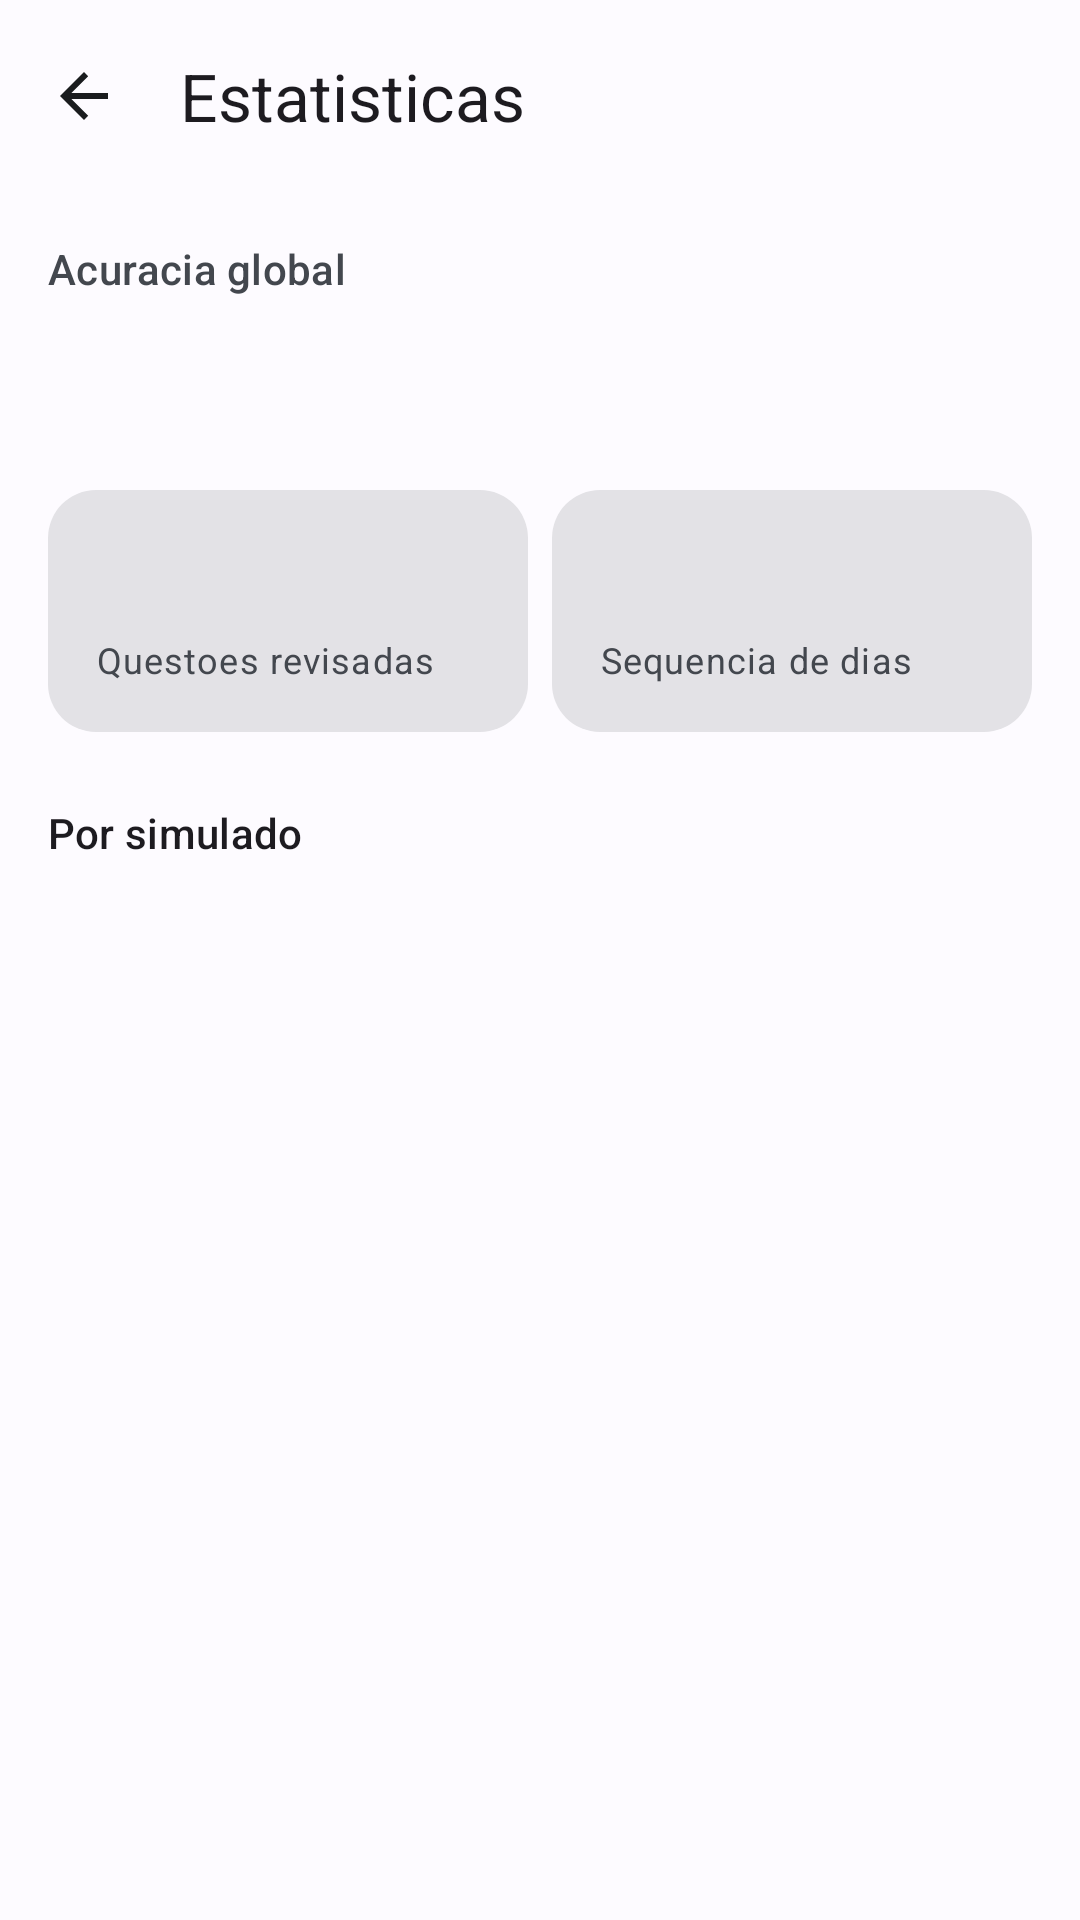

Reconstruct the res/layout file that produces this screen, plus the resources it refers to.
<!-- AndroidManifest.xml: application theme Theme.Cerebro -->
<!-- res/layout/activity_stats.xml -->
<?xml version="1.0" encoding="utf-8"?>
<LinearLayout
    xmlns:android="http://schemas.android.com/apk/res/android"
    xmlns:app="http://schemas.android.com/apk/res-auto"
    xmlns:tools="http://schemas.android.com/tools"
    android:layout_width="match_parent"
    android:layout_height="match_parent"
    android:background="?android:attr/colorBackground"
    android:orientation="vertical">

    <com.google.android.material.appbar.MaterialToolbar
        android:id="@+id/toolbar"
        style="@style/Widget.Cerebro.Toolbar"
        android:layout_width="match_parent"
        android:layout_height="?attr/actionBarSize"
        app:navigationIcon="@drawable/ic_back"
        app:title="@string/title_stats" />

    <ScrollView
        android:layout_width="match_parent"
        android:layout_height="match_parent"
        android:fillViewport="true">

        <LinearLayout
            android:layout_width="match_parent"
            android:layout_height="wrap_content"
            android:orientation="vertical"
            android:padding="@dimen/spacing_m">

            
            <LinearLayout
                android:id="@+id/stats_empty"
                android:layout_width="match_parent"
                android:layout_height="wrap_content"
                android:gravity="center"
                android:orientation="vertical"
                android:paddingTop="@dimen/spacing_xl"
                android:visibility="gone">

                <com.google.android.material.textview.MaterialTextView
                    android:layout_width="match_parent"
                    android:layout_height="wrap_content"
                    android:gravity="center"
                    android:text="@string/stats_empty"
                    android:textAppearance="?attr/textAppearanceTitleMedium" />

                <com.google.android.material.button.MaterialButton
                    android:id="@+id/button_start_studying"
                    android:layout_width="wrap_content"
                    android:layout_height="@dimen/touch_target_min"
                    android:layout_marginTop="@dimen/spacing_l"
                    android:text="@string/stats_empty_cta" />
            </LinearLayout>

            <LinearLayout
                android:id="@+id/stats_content"
                android:layout_width="match_parent"
                android:layout_height="wrap_content"
                android:orientation="vertical">

                
                <com.google.android.material.textview.MaterialTextView
                    android:layout_width="match_parent"
                    android:layout_height="wrap_content"
                    android:text="@string/stats_accuracy"
                    android:textAppearance="?attr/textAppearanceTitleSmall"
                    android:textColor="?attr/colorOnSurfaceVariant" />

                <com.google.android.material.textview.MaterialTextView
                    android:id="@+id/value_accuracy"
                    android:layout_width="match_parent"
                    android:layout_height="wrap_content"
                    android:textAppearance="?attr/textAppearanceDisplaySmall"
                    android:textColor="?attr/colorPrimary"
                    tools:text="78%" />

                <LinearLayout
                    android:layout_width="match_parent"
                    android:layout_height="wrap_content"
                    android:layout_marginTop="@dimen/spacing_m"
                    android:orientation="horizontal">

                    <LinearLayout
                        android:layout_width="0dp"
                        android:layout_height="wrap_content"
                        android:layout_weight="1"
                        android:background="@drawable/bg_stat_value"
                        android:orientation="vertical"
                        android:padding="@dimen/spacing_m">

                        <com.google.android.material.textview.MaterialTextView
                            android:id="@+id/value_total_reviews"
                            android:layout_width="match_parent"
                            android:layout_height="wrap_content"
                            android:textAppearance="?attr/textAppearanceHeadlineSmall"
                            tools:text="312" />

                        <com.google.android.material.textview.MaterialTextView
                            android:layout_width="match_parent"
                            android:layout_height="wrap_content"
                            android:text="@string/stats_total_reviews"
                            android:textAppearance="?attr/textAppearanceBodySmall"
                            android:textColor="?attr/colorOnSurfaceVariant" />
                    </LinearLayout>

                    <LinearLayout
                        android:layout_width="0dp"
                        android:layout_height="wrap_content"
                        android:layout_marginStart="@dimen/spacing_s"
                        android:layout_weight="1"
                        android:background="@drawable/bg_stat_value"
                        android:orientation="vertical"
                        android:padding="@dimen/spacing_m">

                        <com.google.android.material.textview.MaterialTextView
                            android:id="@+id/value_streak"
                            android:layout_width="match_parent"
                            android:layout_height="wrap_content"
                            android:textAppearance="?attr/textAppearanceHeadlineSmall"
                            tools:text="5 dias" />

                        <com.google.android.material.textview.MaterialTextView
                            android:layout_width="match_parent"
                            android:layout_height="wrap_content"
                            android:text="@string/stats_streak"
                            android:textAppearance="?attr/textAppearanceBodySmall"
                            android:textColor="?attr/colorOnSurfaceVariant" />
                    </LinearLayout>
                </LinearLayout>

                <com.google.android.material.textview.MaterialTextView
                    android:id="@+id/worst_deck"
                    android:layout_width="match_parent"
                    android:layout_height="wrap_content"
                    android:layout_marginTop="@dimen/spacing_m"
                    android:textAppearance="?attr/textAppearanceBodyMedium"
                    android:textColor="@color/feedback_flagged"
                    android:visibility="gone"
                    tools:text="Precisa de atencao: Simulado Azure" />

                <com.google.android.material.textview.MaterialTextView
                    android:layout_width="match_parent"
                    android:layout_height="wrap_content"
                    android:layout_marginTop="@dimen/spacing_l"
                    android:text="@string/stats_by_deck"
                    android:textAppearance="?attr/textAppearanceTitleSmall" />

                <LinearLayout
                    android:id="@+id/by_deck_container"
                    android:layout_width="match_parent"
                    android:layout_height="wrap_content"
                    android:layout_marginTop="@dimen/spacing_s"
                    android:orientation="vertical" />
            </LinearLayout>
        </LinearLayout>
    </ScrollView>
</LinearLayout>
<!-- resources referenced by this layout -->
<resources>
  <color name="feedback_flagged">#8A5300</color>
  <dimen name="spacing_l">24dp</dimen>
  <dimen name="spacing_m">16dp</dimen>
  <dimen name="spacing_s">8dp</dimen>
  <dimen name="spacing_xl">32dp</dimen>
  <dimen name="touch_target_min">48dp</dimen>
  <!-- drawable bg_stat_value (drawable) -->
  <?xml version="1.0" encoding="utf-8"?>
  <shape xmlns:android="http://schemas.android.com/apk/res/android"
      android:shape="rectangle">
      <solid android:color="@color/surface_variant" />
      <corners android:radius="@dimen/card_corner" />
  </shape>
  <!-- drawable ic_back (drawable) -->
  <?xml version="1.0" encoding="utf-8"?>
  <vector xmlns:android="http://schemas.android.com/apk/res/android"
      android:width="24dp"
      android:height="24dp"
      android:viewportWidth="24"
      android:viewportHeight="24"
      android:tint="?attr/colorOnSurface">
      <path
          android:fillColor="@android:color/white"
          android:pathData="M20,11H7.8l5.6,-5.6L12,4l-8,8 8,8 1.4,-1.4L7.8,13H20v-2z" />
  </vector>
  <string name="stats_accuracy">Acuracia global</string>
  <string name="stats_by_deck">Por simulado</string>
  <string name="stats_empty">Nenhuma revisao registrada ainda.</string>
  <string name="stats_empty_cta">Comecar a estudar</string>
  <string name="stats_streak">Sequencia de dias</string>
  <string name="stats_total_reviews">Questoes revisadas</string>
  <string name="title_stats">Estatisticas</string>
  <style name="Widget.Cerebro.Toolbar" parent="Widget.Material3.Toolbar">
          <item name="titleTextAppearance">?attr/textAppearanceTitleLarge</item>
      </style>
  <style name="Theme.Cerebro" parent="Theme.Material3.DayNight.NoActionBar">
          <item name="colorPrimary">@color/brand_primary</item>
          <item name="colorOnPrimary">@android:color/white</item>
          <item name="colorPrimaryContainer">@color/brand_primary_dark</item>
          <item name="colorSecondary">@color/brand_secondary</item>
          <item name="colorTertiary">@color/brand_tertiary</item>
          <item name="android:colorBackground">@color/surface</item>
          <item name="colorSurface">@color/surface</item>
          <item name="colorSurfaceVariant">@color/surface_variant</item>
          <item name="colorOnSurface">@color/on_surface</item>
          <item name="colorOnSurfaceVariant">@color/on_surface_variant</item>
          <item name="colorOutline">@color/outline</item>
          <item name="materialAlertDialogTheme">@style/Theme.Cerebro.Dialog</item>
          <item name="android:statusBarColor">?attr/colorPrimary</item>
          <item name="android:windowLightStatusBar">false</item>
      </style>
  <color name="surface_variant">#E3E2E6</color>
  <dimen name="card_corner">16dp</dimen>
  <color name="brand_primary">#1B5E9E</color>
  <color name="brand_primary_dark">#0F3D6B</color>
  <color name="brand_secondary">#2E7D66</color>
  <color name="brand_tertiary">#7A4E9E</color>
  <color name="surface">#FDFBFF</color>
  <color name="on_surface">#1A1C1E</color>
  <color name="on_surface_variant">#43474E</color>
  <color name="outline">#73777F</color>
  <style name="Theme.Cerebro.Dialog" parent="ThemeOverlay.Material3.MaterialAlertDialog">
          <item name="colorPrimary">@color/brand_primary</item>
      </style>
</resources>
